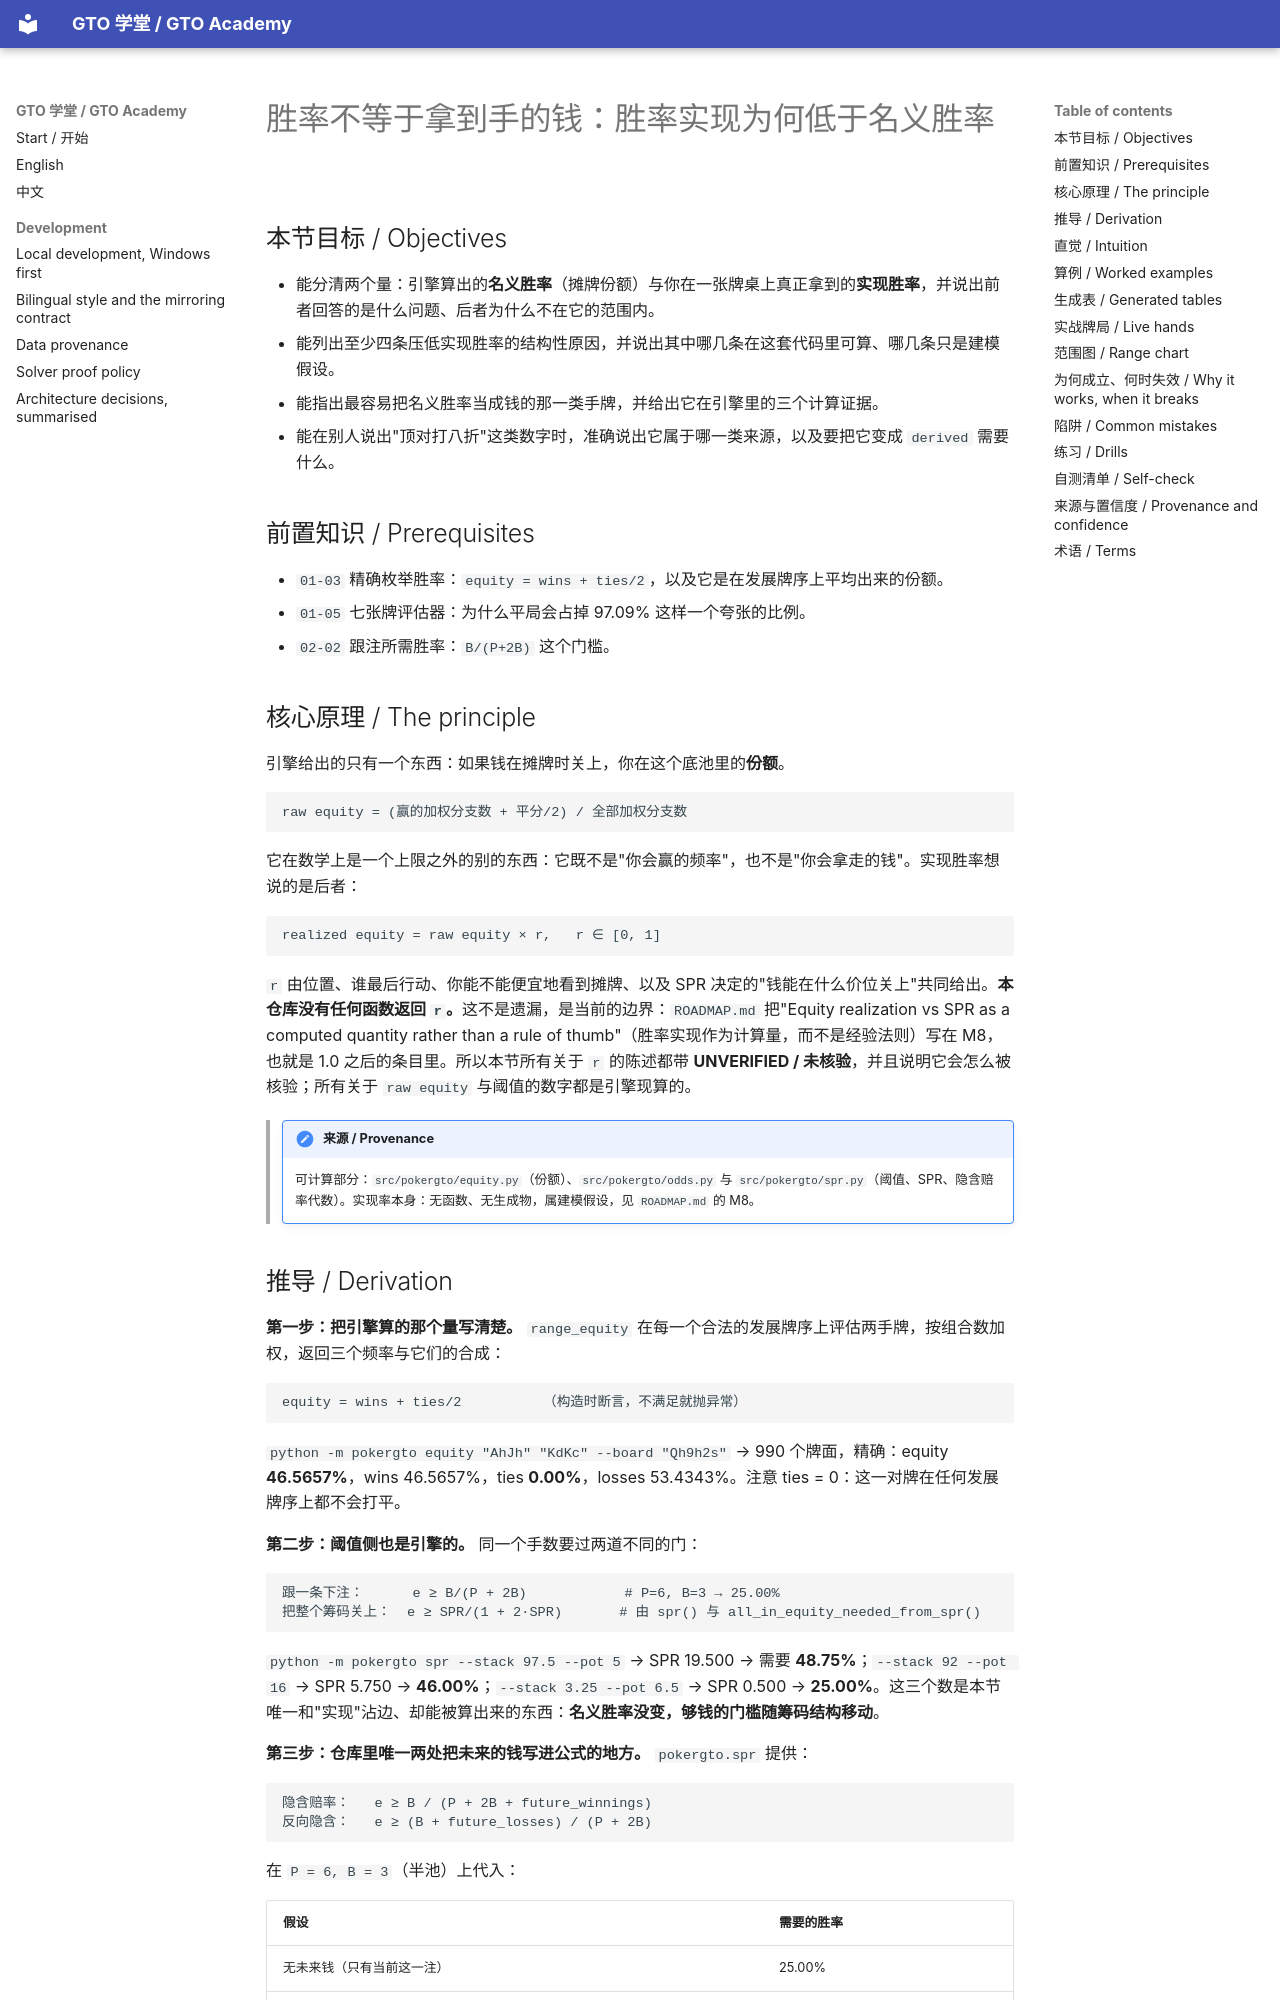

repository: RolandHuang17/texaspokerlearning · page: zh/01-combinatorics-equity/equity-realization-vs-raw-equity/index.html · generator: mkdocs

# 胜率不等于拿到手的钱：胜率实现为何低于名义胜率

<!-- hands: 2 -->
<!-- terms: equity, equity-realization, implied-odds, reverse-implied-odds, showdown, tie-chop, spr, effective-stack, pot-commitment, position, unverified-claim, provenance -->

## 本节目标 / Objectives

- 能分清两个量：引擎算出的**名义胜率**（摊牌份额）与你在一张牌桌上真正拿到的**实现胜率**，并说出前者回答的是什么问题、后者为什么不在它的范围内。
- 能列出至少四条压低实现胜率的结构性原因，并说出其中哪几条在这套代码里可算、哪几条只是建模假设。
- 能指出最容易把名义胜率当成钱的那一类手牌，并给出它在引擎里的三个计算证据。
- 能在别人说出"顶对打八折"这类数字时，准确说出它属于哪一类来源，以及要把它变成 `derived` 需要什么。

## 前置知识 / Prerequisites

- `01-03` 精确枚举胜率：`equity = wins + ties/2`，以及它是在发展牌序上平均出来的份额。
- `01-05` 七张牌评估器：为什么平局会占掉 97.09% 这样一个夸张的比例。
- `02-02` 跟注所需胜率：`B/(P+2B)` 这个门槛。

## 核心原理 / The principle

引擎给出的只有一个东西：如果钱在摊牌时关上，你在这个底池里的**份额**。

```
raw equity = (赢的加权分支数 + 平分/2) / 全部加权分支数
```

它在数学上是一个上限之外的别的东西：它既不是"你会赢的频率"，也不是"你会拿走的钱"。实现胜率想说的是后者：

```
realized equity = raw equity × r,   r ∈ [0, 1]
```

`r` 由位置、谁最后行动、你能不能便宜地看到摊牌、以及 SPR 决定的"钱能在什么价位关上"共同给出。**本仓库没有任何函数返回 `r`。**这不是遗漏，是当前的边界：`ROADMAP.md` 把"Equity realization vs SPR as a computed quantity rather than a rule of thumb"（胜率实现作为计算量，而不是经验法则）写在 M8，也就是 1.0 之后的条目里。所以本节所有关于 `r` 的陈述都带 **UNVERIFIED / 未核验**，并且说明它会怎么被核验；所有关于 `raw equity` 与阈值的数字都是引擎现算的。

> !!! note "来源 / Provenance"
>     可计算部分：`src/pokergto/equity.py`（份额）、`src/pokergto/odds.py` 与 `src/pokergto/spr.py`（阈值、SPR、隐含赔率代数）。实现率本身：无函数、无生成物，属建模假设，见 `ROADMAP.md` 的 M8。
